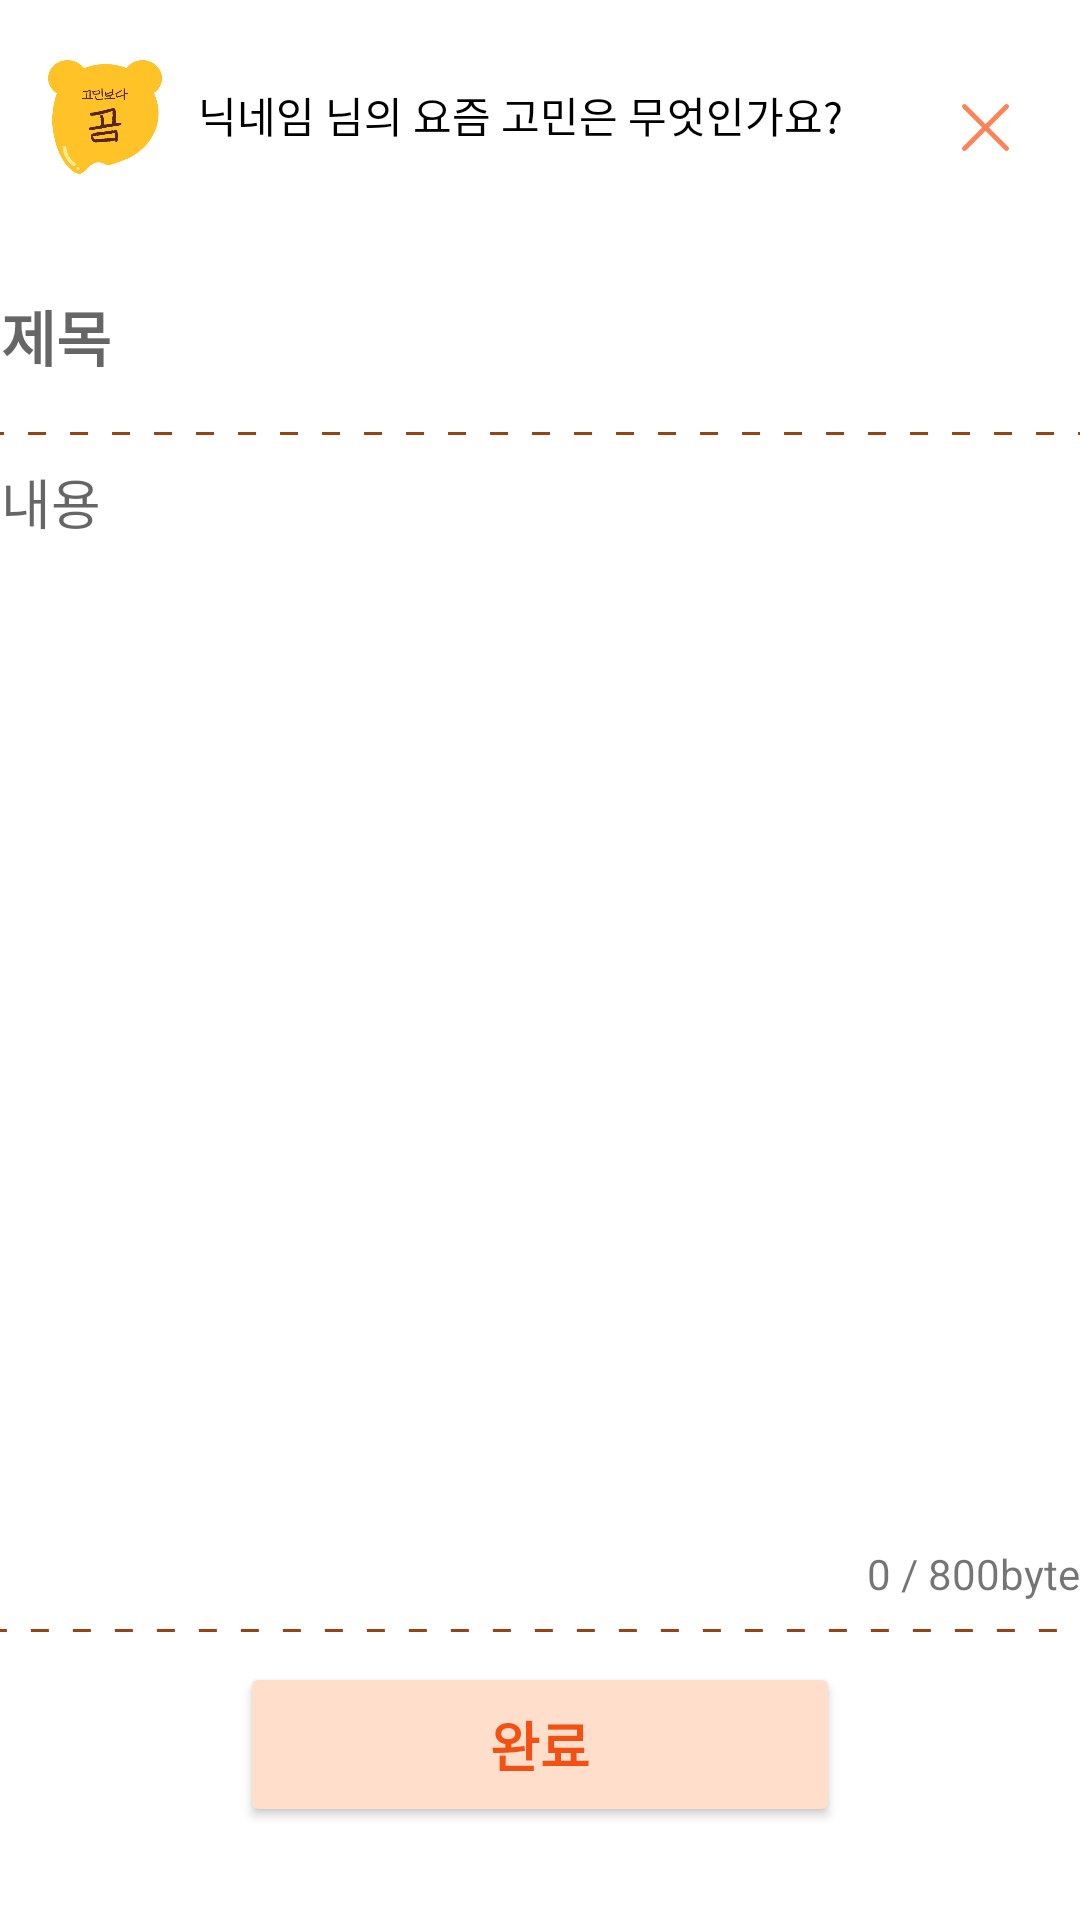

This screen was rendered from an Android layout file. Write that file and the resources it references.
<!-- AndroidManifest.xml: application theme Theme.VFT -->
<!-- res/layout/activity_write.xml -->
<?xml version="1.0" encoding="utf-8"?>
<androidx.constraintlayout.widget.ConstraintLayout xmlns:android="http://schemas.android.com/apk/res/android"
    xmlns:app="http://schemas.android.com/apk/res-auto"
    xmlns:tools="http://schemas.android.com/tools"
    android:layout_width="match_parent"
    android:layout_height="match_parent"
    tools:context=".LoginActivity"
    android:paddingTop="12dp">

    <ImageView
        android:id="@+id/logo"
        android:layout_width="38dp"
        android:layout_height="38dp"
        android:layout_marginStart="16dp"
        android:layout_marginTop="8dp"
        android:src="@drawable/logo_origin"
        app:layout_constraintStart_toStartOf="parent"
        app:layout_constraintTop_toTopOf="parent" />

    <TextView
        android:id="@+id/nickName"
        android:layout_width="wrap_content"
        android:layout_height="wrap_content"
        android:layout_marginStart="12dp"
        android:layout_marginTop="16dp"
        android:text="닉네임"
        android:textColor="@color/black"
        app:layout_constraintStart_toEndOf="@+id/logo"
        app:layout_constraintTop_toTopOf="parent" />

    <TextView
        android:layout_width="wrap_content"
        android:layout_height="wrap_content"
        android:layout_marginTop="16dp"
        android:text=" 님의 요즘 고민은 무엇인가요?"
        android:textColor="@color/black"
        app:layout_constraintStart_toEndOf="@+id/nickName"
        app:layout_constraintTop_toTopOf="parent" />

    <ImageButton
        android:id="@+id/exitBtn"
        android:layout_width="43dp"
        android:layout_height="45dp"
        android:layout_marginTop="8dp"
        android:layout_marginEnd="10dp"
        android:backgroundTint="@color/white"
        android:src="@drawable/ic_x"
        android:scaleType="centerCrop"
        android:padding="10dp"
        app:layout_constraintEnd_toEndOf="parent"
        app:layout_constraintTop_toTopOf="parent" />

    <ScrollView
        android:layout_width="match_parent"
        android:layout_height="match_parent"
        android:layout_marginTop="60dp">

        <androidx.constraintlayout.widget.ConstraintLayout
            android:layout_width="match_parent"
            android:layout_height="match_parent">

            <EditText
                android:id="@+id/edtTitle"
                android:layout_width="380dp"
                android:layout_height="50dp"
                android:layout_marginTop="15dp"
                android:background="@color/white"
                android:hint="제목"
                android:maxLength="100"
                android:maxLines="1"
                android:padding="10dp"
                android:textSize="20dp"
                android:textStyle="bold"
                android:textColor="#984314"
                app:layout_constraintEnd_toEndOf="parent"
                app:layout_constraintStart_toStartOf="parent"
                app:layout_constraintTop_toTopOf="parent" />

            <EditText
                android:id="@+id/edtContent"
                android:layout_width="380dp"
                android:layout_height="400dp"
                android:layout_marginTop="72dp"
                android:background="@drawable/bear_stroke"
                android:gravity="start"
                android:hint="내용"
                android:maxLength="800"
                android:maxLines="20"
                android:overScrollMode="always"
                android:padding="10dp"
                android:scrollbars="vertical"
                android:textSize="18dp"
                app:layout_constraintEnd_toEndOf="parent"
                app:layout_constraintStart_toStartOf="parent"
                app:layout_constraintTop_toTopOf="parent" />

            <TextView
                android:id="@+id/count"
                android:layout_width="wrap_content"
                android:layout_height="wrap_content"
                android:layout_marginBottom="10dp"
                android:text="0"
                app:layout_constraintBottom_toBottomOf="@+id/edtContent"
                app:layout_constraintEnd_toStartOf="@+id/totalbyte" />

            <TextView
                android:id="@+id/totalbyte"
                android:layout_width="wrap_content"
                android:layout_height="wrap_content"
                android:layout_marginEnd="10dp"
                android:layout_marginBottom="10dp"
                android:text=" / 800byte"
                app:layout_constraintBottom_toBottomOf="@+id/edtContent"
                app:layout_constraintEnd_toEndOf="@+id/edtContent" />

            <Button
                android:id="@+id/finBtn"
                android:layout_width="200dp"
                android:layout_height="55dp"
                android:layout_marginTop="10dp"
                android:text="완료"
                android:textColor="@color/salmon_900"
                android:textStyle="bold"
                android:textAppearance="@style/TextAppearance.AppCompat.Large"
                android:textSize="18sp"
                app:cornerRadius="10dp"
                android:backgroundTint="@color/salmon_200"
                app:layout_constraintEnd_toEndOf="parent"
                app:layout_constraintHorizontal_bias="0.5"
                app:layout_constraintStart_toStartOf="parent"
                app:layout_constraintTop_toBottomOf="@+id/edtContent" />

        </androidx.constraintlayout.widget.ConstraintLayout>
    </ScrollView>
</androidx.constraintlayout.widget.ConstraintLayout>
<!-- resources referenced by this layout -->
<resources>
  <color name="black">#FF000000</color>
  <color name="salmon_200">#FFFFDECC</color>
  <color name="salmon_900">#FFF35014</color>
  <color name="white">#FFFFFFFF</color>
  <!-- drawable bear_stroke (drawable-v24) -->
  <?xml version="1.0" encoding="utf-8"?>
  <shape xmlns:android="http://schemas.android.com/apk/res/android" android:shape="rectangle" >
      <corners
          android:radius="8dp" />
      <stroke
          android:color="#984314"
          android:width="1dp"
          android:dashWidth="6dp"
          android:dashGap="8dp"/>
  </shape>
  <!-- drawable ic_x (drawable-v24) -->
  <vector xmlns:android="http://schemas.android.com/apk/res/android"
      android:width="256dp"
      android:height="256dp"
      android:viewportWidth="256"
      android:viewportHeight="256">
    <path
        android:pathData="M205.66,194.34C206.403,195.083 206.993,195.966 207.395,196.937C207.797,197.908 208.005,198.949 208.005,200C208.005,201.051 207.797,202.092 207.395,203.063C206.993,204.034 206.403,204.917 205.66,205.66C204.917,206.403 204.034,206.993 203.063,207.395C202.092,207.797 201.051,208.005 200,208.005C198.949,208.005 197.908,207.797 196.937,207.395C195.966,206.993 195.083,206.403 194.34,205.66L128,139.31L61.66,205.66C60.159,207.161 58.123,208.005 56,208.005C53.877,208.005 51.841,207.161 50.34,205.66C48.839,204.159 47.996,202.123 47.996,200C47.996,197.877 48.839,195.841 50.34,194.34L116.69,128L50.34,61.66C48.839,60.159 47.996,58.123 47.996,56C47.996,53.877 48.839,51.841 50.34,50.34C51.841,48.839 53.877,47.996 56,47.996C58.123,47.996 60.159,48.839 61.66,50.34L128,116.69L194.34,50.34C195.841,48.839 197.877,47.996 200,47.996C202.123,47.996 204.159,48.839 205.66,50.34C207.161,51.841 208.005,53.877 208.005,56C208.005,58.123 207.161,60.159 205.66,61.66L139.31,128L205.66,194.34Z"
        android:fillColor="@color/salmon_700"/>
  </vector>
  <!-- drawable logo_origin: png bitmap (drawable-v24, 15273 bytes) -->
  <style name="Theme.VFT" parent="Theme.MaterialComponents.DayNight.NoActionBar">
          
          <item name="colorPrimary">@color/salmon_700</item>
          <item name="colorPrimaryVariant">@color/salmon_500</item>
          <item name="colorOnPrimary">@color/white</item>
          
          <item name="colorSecondary">@color/honey_500</item>
          <item name="colorSecondaryVariant">@color/honey_700</item>
          <item name="colorOnSecondary">@color/black</item>
          
          <item name="android:statusBarColor" tools:targetApi="l">?attr/colorPrimaryVariant</item>
          
      </style>
  <color name="salmon_700">#FFFC8358</color>
  <color name="salmon_500">#FFF7A888</color>
  <color name="honey_500">#FFFFD55D</color>
  <color name="honey_700">#FFFFC227</color>
</resources>
